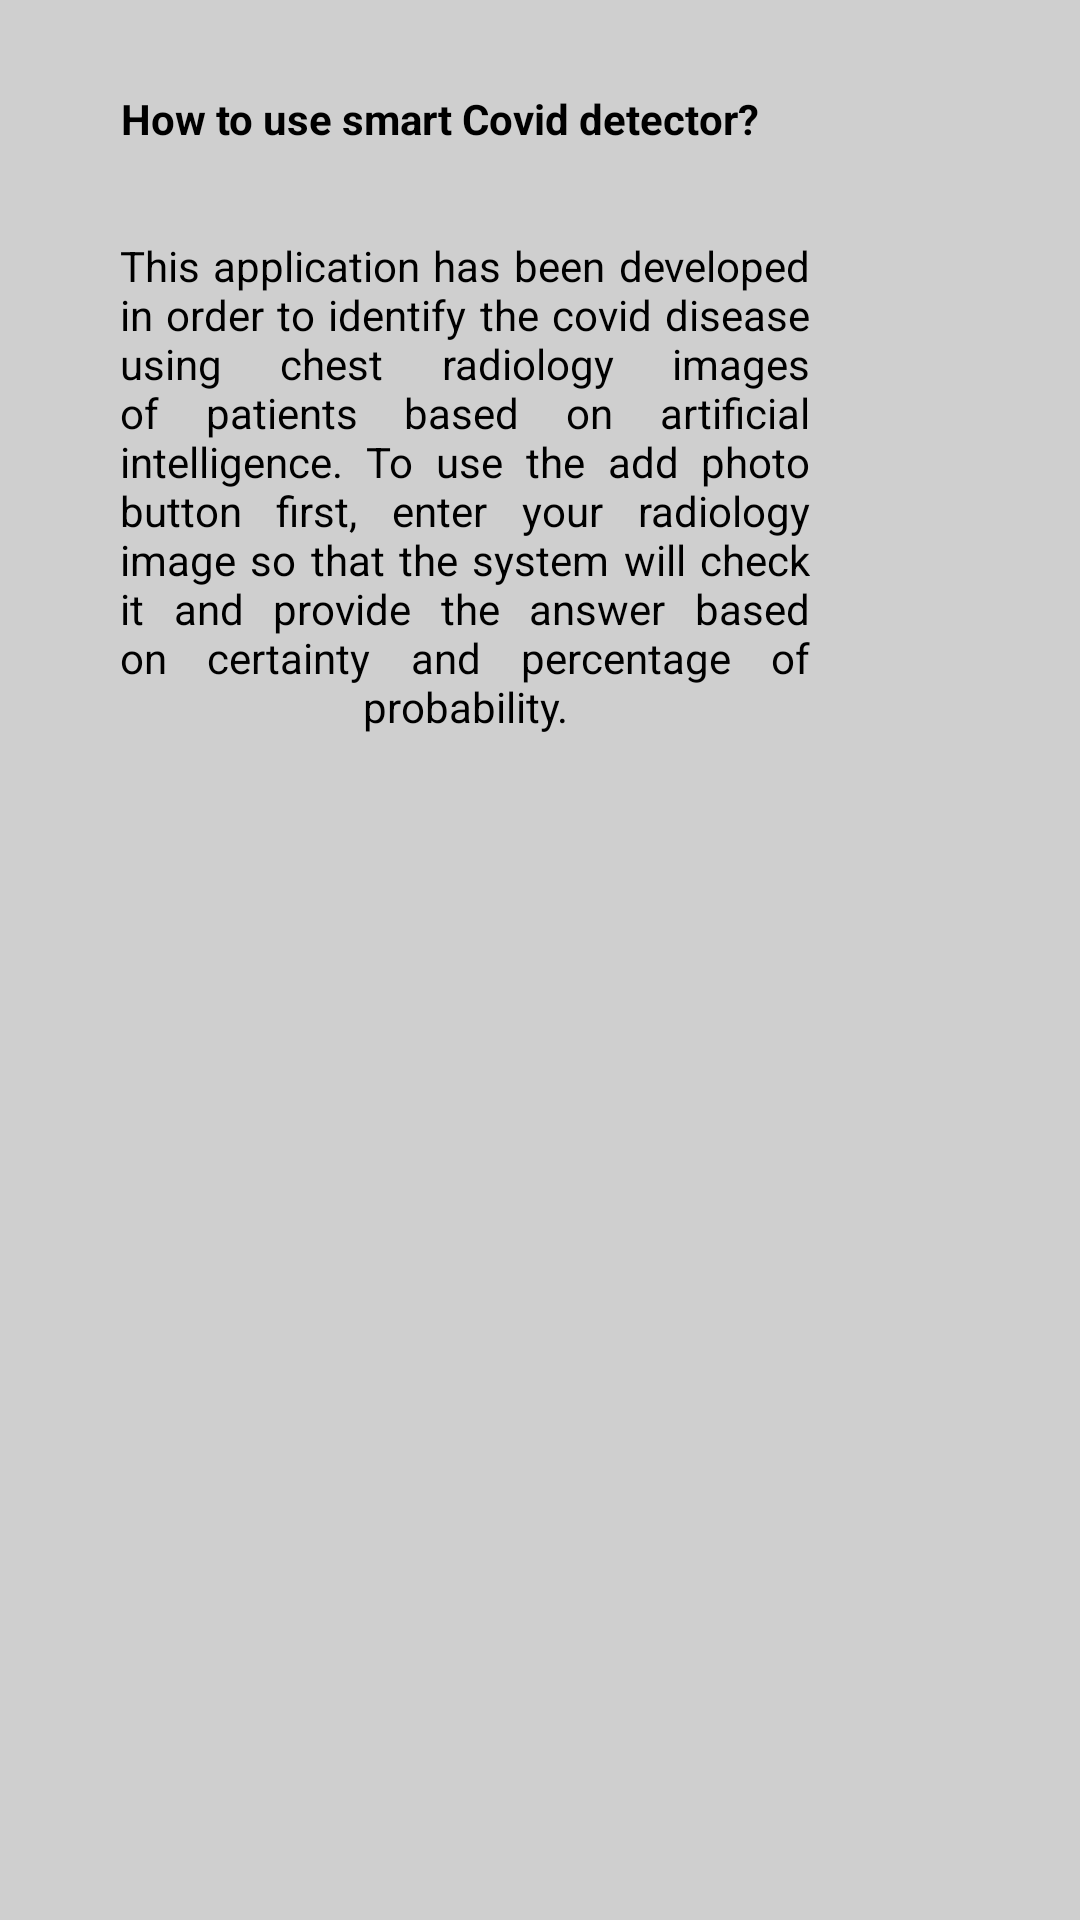

Produce the Android XML layout that renders to this screen, including the resource entries it uses.
<!-- AndroidManifest.xml: application theme Theme.CovidDetectionApp -->
<!-- res/layout/dialog.xml -->
<?xml version="1.0" encoding="utf-8"?>
<RelativeLayout xmlns:android="http://schemas.android.com/apk/res/android"
    android:layout_width="match_parent"
    android:layout_height="match_parent"
    xmlns:app="http://schemas.android.com/apk/res-auto"
    android:background="@color/grey">

    <TextView
        android:id="@+id/title_dialog"
        android:layout_width="wrap_content"
        android:layout_height="wrap_content"
        android:layout_marginLeft="40dp"
        android:layout_marginTop="30dp"
        android:gravity="center"
        android:text="How to use smart Covid detector?"
        android:textColor="@color/black"
        android:textStyle="bold"
        android:textSize="14sp" />

    <TextView
        android:id="@+id/description_dialog"
        android:layout_width="230dp"
        android:layout_height="wrap_content"
        android:layout_below="@+id/title_dialog"
        android:layout_marginLeft="40dp"
        android:layout_marginTop="30dp"
        android:gravity="center"
        android:justificationMode="inter_word"
        android:text="This application has been developed in order to identify the covid disease using chest radiology images of patients based on artificial intelligence. To use the add photo button first, enter your radiology image so that the system will check it and provide the answer based on certainty and percentage of probability."
        android:textColor="@color/black"
        android:textSize="14sp" />

    <View
        android:layout_below="@+id/description_dialog"
        android:layout_width="match_parent"
        android:layout_height="50dp"/>

</RelativeLayout>
<!-- resources referenced by this layout -->
<resources>
  <color name="black">#FF000000</color>
  <color name="grey">#CFCFCF</color>
  <style name="Theme.CovidDetectionApp" parent="Theme.MaterialComponents.DayNight.DarkActionBar">
          
          <item name="colorPrimary">@color/purple_500</item>
          <item name="colorPrimaryVariant">@color/purple_700</item>
          <item name="colorOnPrimary">@color/white</item>
          
          <item name="colorSecondary">@color/teal_200</item>
          <item name="colorSecondaryVariant">@color/teal_700</item>
          <item name="colorOnSecondary">@color/black</item>
          
          <item name="android:statusBarColor" tools:targetApi="l">?attr/colorPrimaryVariant</item>
          
      </style>
  <color name="purple_500">#FF6200EE</color>
  <color name="purple_700">#FF3700B3</color>
  <color name="white">#FFFFFFFF</color>
  <color name="teal_200">#FF03DAC5</color>
  <color name="teal_700">#FF018786</color>
</resources>
